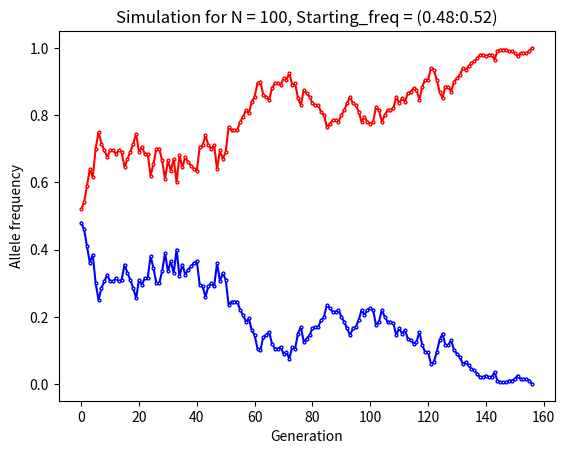

Recreate this plot in Python.
#!/usr/bin/env python

import numpy as np
import matplotlib.pyplot as plt

def wf_simulation(A1_freq, N_popn):
	A2_freq = 1 - A1_freq
	A1_count = 2 * N_popn * A1_freq
	A2_count = 2 * N_popn * A2_freq
	generation_number = 0
	title = 'Simulation for N = ' + str(N_popn) + ', Starting_freq = (' + str(A1_freq) + ':' + str(A2_freq) + ')'

	A1_list = [A1_freq]
	A2_list = [A2_freq]
	while A1_freq != 1 and A1_freq != 0:
		n, p = 2 * N_popn, A1_freq  # number of trials, probability of each trial
		A1_count = np.random.binomial(n, p)
		A1_freq = A1_count / (2 * N_popn)
		A2_freq = 1 - A1_freq
		A1_list.append(A1_freq)
		A2_list.append(A2_freq)
		generation_number += 1

	return (A1_list, A2_list, title)

# print(A1_list)
# print(A2_list)
# print(generation_number)

A1_list, A2_list, title = wf_simulation(0.48, 100)

fig2, ax2 = plt.subplots()
ax2.set_title(title) # set the title
ax2.set_xlabel('Generation') # set the label of x axis
ax2.set_ylabel('Allele frequency') # set the label of y axis
ax2.plot(A1_list, color = 'blue', marker = 'o', markerfacecolor = 'white', markersize = 2)
ax2.plot(A2_list, color = 'red', marker = 'o', markerfacecolor = 'white', markersize = 2) 
# plt.show()
fig2.savefig('step2.png')